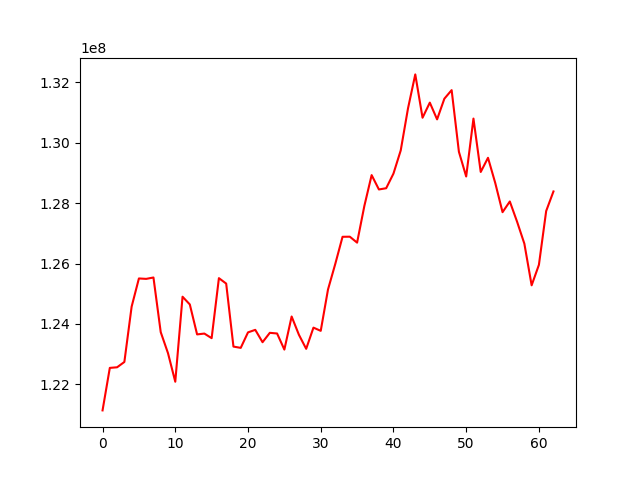

The table this chart was drawn from, first rows:
, 0
0, 121134646
1, 122543123
2, 122563229
3, 122739203
4, 124573028
5, 125506312
6, 125492203
7, 125538054
8, 123727579
9, 123030053
10, 122084918
11, 124901405
12, 124645027
13, 123652691
14, 123680174
15, 123528379
16, 125516414
17, 125336440
18, 123249063
19, 123206348
20, 123719882
21, 123803381
22, 123394012
23, 123704911
24, 123682831
25, 123149545
26, 124245514
27, 123640708
28, 123174620
29, 123877021
30, 123770074
31, 125140000
32, 125987997
33, 126886747
34, 126889719
35, 126693200
36, 127909789
37, 128930278
38, 128454694
39, 128496098
40, 128980114
41, 129748364
42, 131140470
43, 132267142
44, 130831510
45, 131332250
46, 130777170
47, 131462032
48, 131746093
49, 129702818
50, 128884360
51, 130803180
52, 129034627
53, 129503935
54, 128666489
55, 127702195
56, 128056682
57, 127385519
58, 126658674
59, 125279151
... 3 more rows
